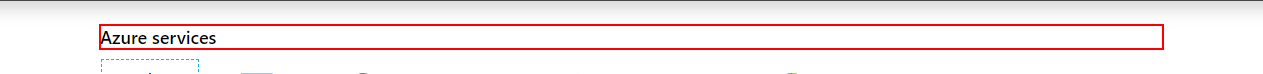
Task: SampleTransactionPro
Workflow: AzureLogin

Step 1: find the header 'Azure services'
